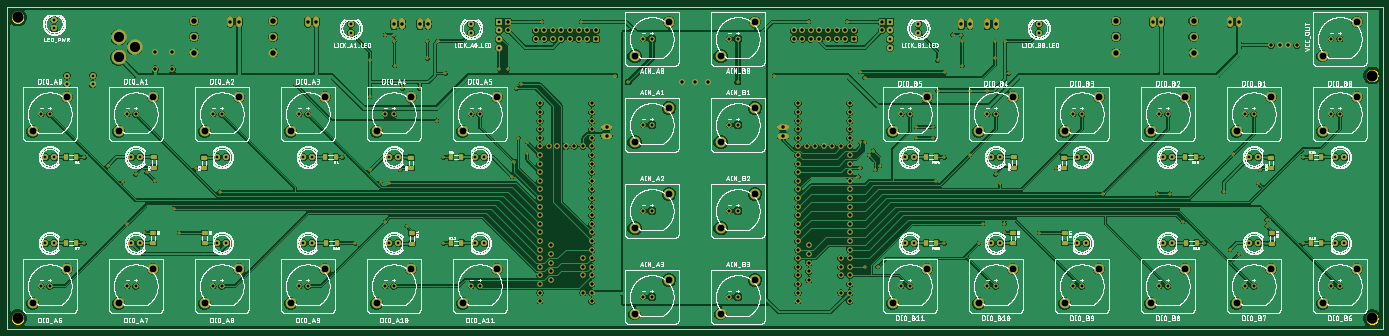
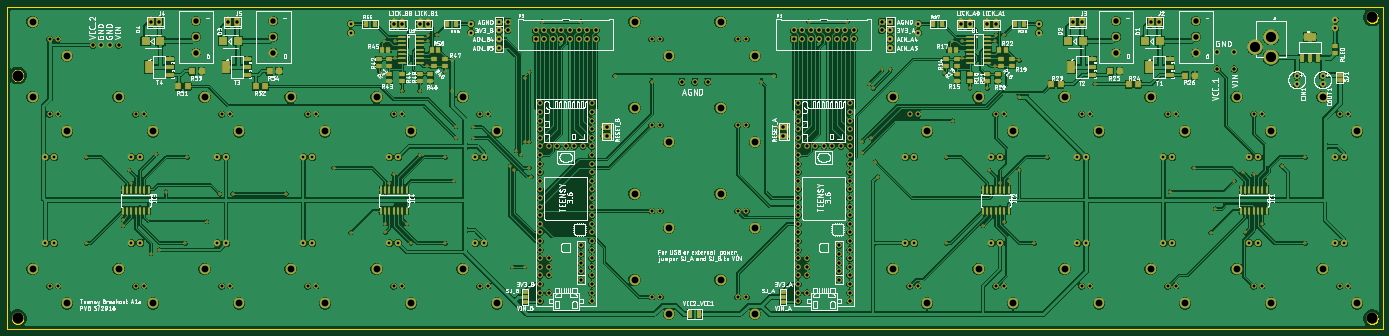
Circuit board: 10 layer files. Board 406.4 x 95.2 mm.
- bottom_copper: copper_bottom.gbr (1202799 bytes)
- top_copper: copper_top.gbr (885709 bytes)
- drill: drills.xln (7458 bytes)
- outline: profile.gbr (14719 bytes)
- bottom_silk: silkscreen_bottom.gbr (728386 bytes)
- top_silk: silkscreen_top.gbr (2121234 bytes)
- bottom_mask: soldermask_bottom.gbr (16571 bytes)
- top_mask: soldermask_top.gbr (13255 bytes)
- paste: solderpaste_bottom.gbr (4580 bytes)
- paste: solderpaste_top.gbr (1356 bytes)

=== bottom_copper: copper_bottom.gbr (1202799 bytes, source omitted) ===
=== top_copper: copper_top.gbr (885709 bytes, source omitted) ===
=== drill: drills.xln (7458 bytes, source omitted) ===
=== outline: profile.gbr (14719 bytes, source omitted) ===
=== bottom_silk: silkscreen_bottom.gbr (728386 bytes, source omitted) ===
=== top_silk: silkscreen_top.gbr (2121234 bytes, source omitted) ===
=== bottom_mask: soldermask_bottom.gbr (16571 bytes, source omitted) ===
=== top_mask: soldermask_top.gbr (13255 bytes, source omitted) ===
=== paste: solderpaste_bottom.gbr ===
G04 EAGLE Gerber X2 export*
%TF.Part,Single*%
%TF.FileFunction,Paste,Bot*%
%TF.FilePolarity,Positive*%
%TF.GenerationSoftware,Autodesk,EAGLE,9.0.1*%
%TF.CreationDate,2018-06-01T15:48:08Z*%
G75*
%MOMM*%
%FSLAX34Y34*%
%LPD*%
%AMOC8*
5,1,8,0,0,1.08239X$1,22.5*%
G01*
%ADD10R,0.660400X2.032000*%
%ADD11R,1.500000X1.300000*%
%ADD12R,1.219200X2.235200*%
%ADD13R,3.600000X2.200000*%
%ADD14R,2.235200X1.219200*%
%ADD15R,2.200000X3.600000*%
%ADD16R,1.600000X2.000000*%
%ADD17R,2.400000X2.400000*%
%ADD18R,2.200000X0.600000*%
%ADD19R,1.600000X1.300000*%
%ADD20R,1.300000X1.600000*%
%ADD21R,1.600200X1.168400*%
%ADD22R,1.400000X1.800000*%
%ADD23R,1.270000X2.540000*%


D10*
X342900Y411734D03*
X342900Y350266D03*
X355600Y411734D03*
X368300Y411734D03*
X355600Y350266D03*
X368300Y350266D03*
X381000Y411734D03*
X381000Y350266D03*
X393700Y411734D03*
X406400Y411734D03*
X393700Y350266D03*
X406400Y350266D03*
X419100Y411734D03*
X419100Y350266D03*
D11*
X139700Y835000D03*
X139700Y816000D03*
D12*
X239014Y800862D03*
X215900Y800862D03*
X192786Y800862D03*
D13*
X215900Y862840D03*
D10*
X1104900Y411734D03*
X1104900Y350266D03*
X1117600Y411734D03*
X1130300Y411734D03*
X1117600Y350266D03*
X1130300Y350266D03*
X1143000Y411734D03*
X1143000Y350266D03*
X1155700Y411734D03*
X1168400Y411734D03*
X1155700Y350266D03*
X1168400Y350266D03*
X1181100Y411734D03*
X1181100Y350266D03*
D14*
X858012Y751586D03*
X858012Y774700D03*
X858012Y797814D03*
D15*
X919990Y774700D03*
D16*
X979200Y723900D03*
X951200Y723900D03*
D17*
X886050Y850900D03*
X930050Y850900D03*
D16*
X777210Y762000D03*
X805210Y762000D03*
D14*
X629412Y751586D03*
X629412Y774700D03*
X629412Y797814D03*
D15*
X691390Y774700D03*
D16*
X750600Y723900D03*
X722600Y723900D03*
D17*
X657450Y850900D03*
X701450Y850900D03*
D16*
X554960Y749300D03*
X582960Y749300D03*
D18*
X1219800Y850900D03*
X1167800Y850900D03*
X1219800Y863600D03*
X1219800Y838200D03*
X1219800Y825500D03*
X1167800Y863600D03*
X1167800Y838200D03*
X1167800Y825500D03*
X1219800Y800100D03*
X1167800Y800100D03*
X1219800Y812800D03*
X1219800Y787400D03*
X1167800Y812800D03*
X1167800Y787400D03*
D19*
X1257300Y777900D03*
X1257300Y796900D03*
X1289050Y796900D03*
X1289050Y777900D03*
X1257300Y733450D03*
X1257300Y752450D03*
X1219200Y752450D03*
X1219200Y733450D03*
D20*
X1260500Y825500D03*
X1279500Y825500D03*
D19*
X1126490Y796900D03*
X1126490Y777900D03*
X1094740Y777900D03*
X1094740Y796900D03*
X1136650Y733450D03*
X1136650Y752450D03*
X1168400Y752450D03*
X1168400Y733450D03*
D20*
X1132180Y825500D03*
X1113180Y825500D03*
D21*
X127000Y750570D03*
X127000Y735330D03*
D22*
X1301162Y901700D03*
X1327738Y901700D03*
X1086438Y901700D03*
X1059862Y901700D03*
D10*
X2882900Y411734D03*
X2882900Y350266D03*
X2895600Y411734D03*
X2908300Y411734D03*
X2895600Y350266D03*
X2908300Y350266D03*
X2921000Y411734D03*
X2921000Y350266D03*
X2933700Y411734D03*
X2946400Y411734D03*
X2933700Y350266D03*
X2946400Y350266D03*
X2959100Y411734D03*
X2959100Y350266D03*
X3644900Y411734D03*
X3644900Y350266D03*
X3657600Y411734D03*
X3670300Y411734D03*
X3657600Y350266D03*
X3670300Y350266D03*
X3683000Y411734D03*
X3683000Y350266D03*
X3695700Y411734D03*
X3708400Y411734D03*
X3695700Y350266D03*
X3708400Y350266D03*
X3721100Y411734D03*
X3721100Y350266D03*
D14*
X3582162Y751586D03*
X3582162Y774700D03*
X3582162Y797814D03*
D15*
X3644140Y774700D03*
D16*
X3529300Y717550D03*
X3557300Y717550D03*
D17*
X3610200Y850900D03*
X3654200Y850900D03*
D16*
X3488660Y762000D03*
X3516660Y762000D03*
D14*
X3353562Y751586D03*
X3353562Y774700D03*
X3353562Y797814D03*
D15*
X3415540Y774700D03*
D16*
X3300700Y717550D03*
X3328700Y717550D03*
D17*
X3381600Y850900D03*
X3425600Y850900D03*
D16*
X3260060Y762000D03*
X3288060Y762000D03*
D18*
X2896200Y850900D03*
X2844200Y850900D03*
X2896200Y863600D03*
X2896200Y838200D03*
X2896200Y825500D03*
X2844200Y863600D03*
X2844200Y838200D03*
X2844200Y825500D03*
X2896200Y800100D03*
X2844200Y800100D03*
X2896200Y812800D03*
X2896200Y787400D03*
X2844200Y812800D03*
X2844200Y787400D03*
D19*
X2933700Y777900D03*
X2933700Y796900D03*
X2965450Y796900D03*
X2965450Y777900D03*
X2933700Y733450D03*
X2933700Y752450D03*
X2895600Y752450D03*
X2895600Y733450D03*
D20*
X2936900Y825500D03*
X2955900Y825500D03*
D19*
X2802890Y796900D03*
X2802890Y777900D03*
X2771140Y777900D03*
X2771140Y796900D03*
X2813050Y733450D03*
X2813050Y752450D03*
X2844800Y752450D03*
X2844800Y733450D03*
D20*
X2808580Y825500D03*
X2789580Y825500D03*
D22*
X2977562Y901700D03*
X3004138Y901700D03*
X2762838Y901700D03*
X2736262Y901700D03*
D23*
X2044700Y44450D03*
X2019300Y44450D03*
D21*
X1771650Y110490D03*
X1771650Y95250D03*
X1771650Y80010D03*
X2533650Y110490D03*
X2533650Y95250D03*
X2533650Y80010D03*
M02*

=== paste: solderpaste_top.gbr ===
G04 EAGLE Gerber X2 export*
%TF.Part,Single*%
%TF.FileFunction,Paste,Top*%
%TF.FilePolarity,Positive*%
%TF.GenerationSoftware,Autodesk,EAGLE,9.0.1*%
%TF.CreationDate,2018-06-01T15:48:08Z*%
G75*
%MOMM*%
%FSLAX34Y34*%
%LPD*%
%AMOC8*
5,1,8,0,0,1.08239X$1,22.5*%
G01*
%ADD10R,1.300000X1.600000*%
%ADD11R,1.600000X1.300000*%


D10*
X175260Y508000D03*
X205740Y508000D03*
D11*
X434340Y508000D03*
X434340Y477520D03*
X582930Y506730D03*
X582930Y476250D03*
D10*
X941070Y508000D03*
X971550Y508000D03*
D11*
X1193800Y506730D03*
X1193800Y476250D03*
D10*
X1342390Y508000D03*
X1311910Y508000D03*
X175260Y254000D03*
X205740Y254000D03*
D11*
X431800Y254000D03*
X431800Y284480D03*
X584200Y254000D03*
X584200Y284480D03*
D10*
X943610Y254000D03*
X974090Y254000D03*
D11*
X1196340Y252730D03*
X1196340Y283210D03*
D10*
X1342390Y254000D03*
X1311910Y254000D03*
X2715260Y508000D03*
X2745740Y508000D03*
D11*
X2974340Y508000D03*
X2974340Y477520D03*
X3122930Y506730D03*
X3122930Y476250D03*
D10*
X3481070Y508000D03*
X3511550Y508000D03*
D11*
X3733800Y506730D03*
X3733800Y476250D03*
D10*
X3882390Y508000D03*
X3851910Y508000D03*
X2715260Y254000D03*
X2745740Y254000D03*
D11*
X2971800Y254000D03*
X2971800Y284480D03*
X3124200Y254000D03*
X3124200Y284480D03*
D10*
X3483610Y254000D03*
X3514090Y254000D03*
D11*
X3736340Y252730D03*
X3736340Y283210D03*
D10*
X3882390Y254000D03*
X3851910Y254000D03*
M02*

